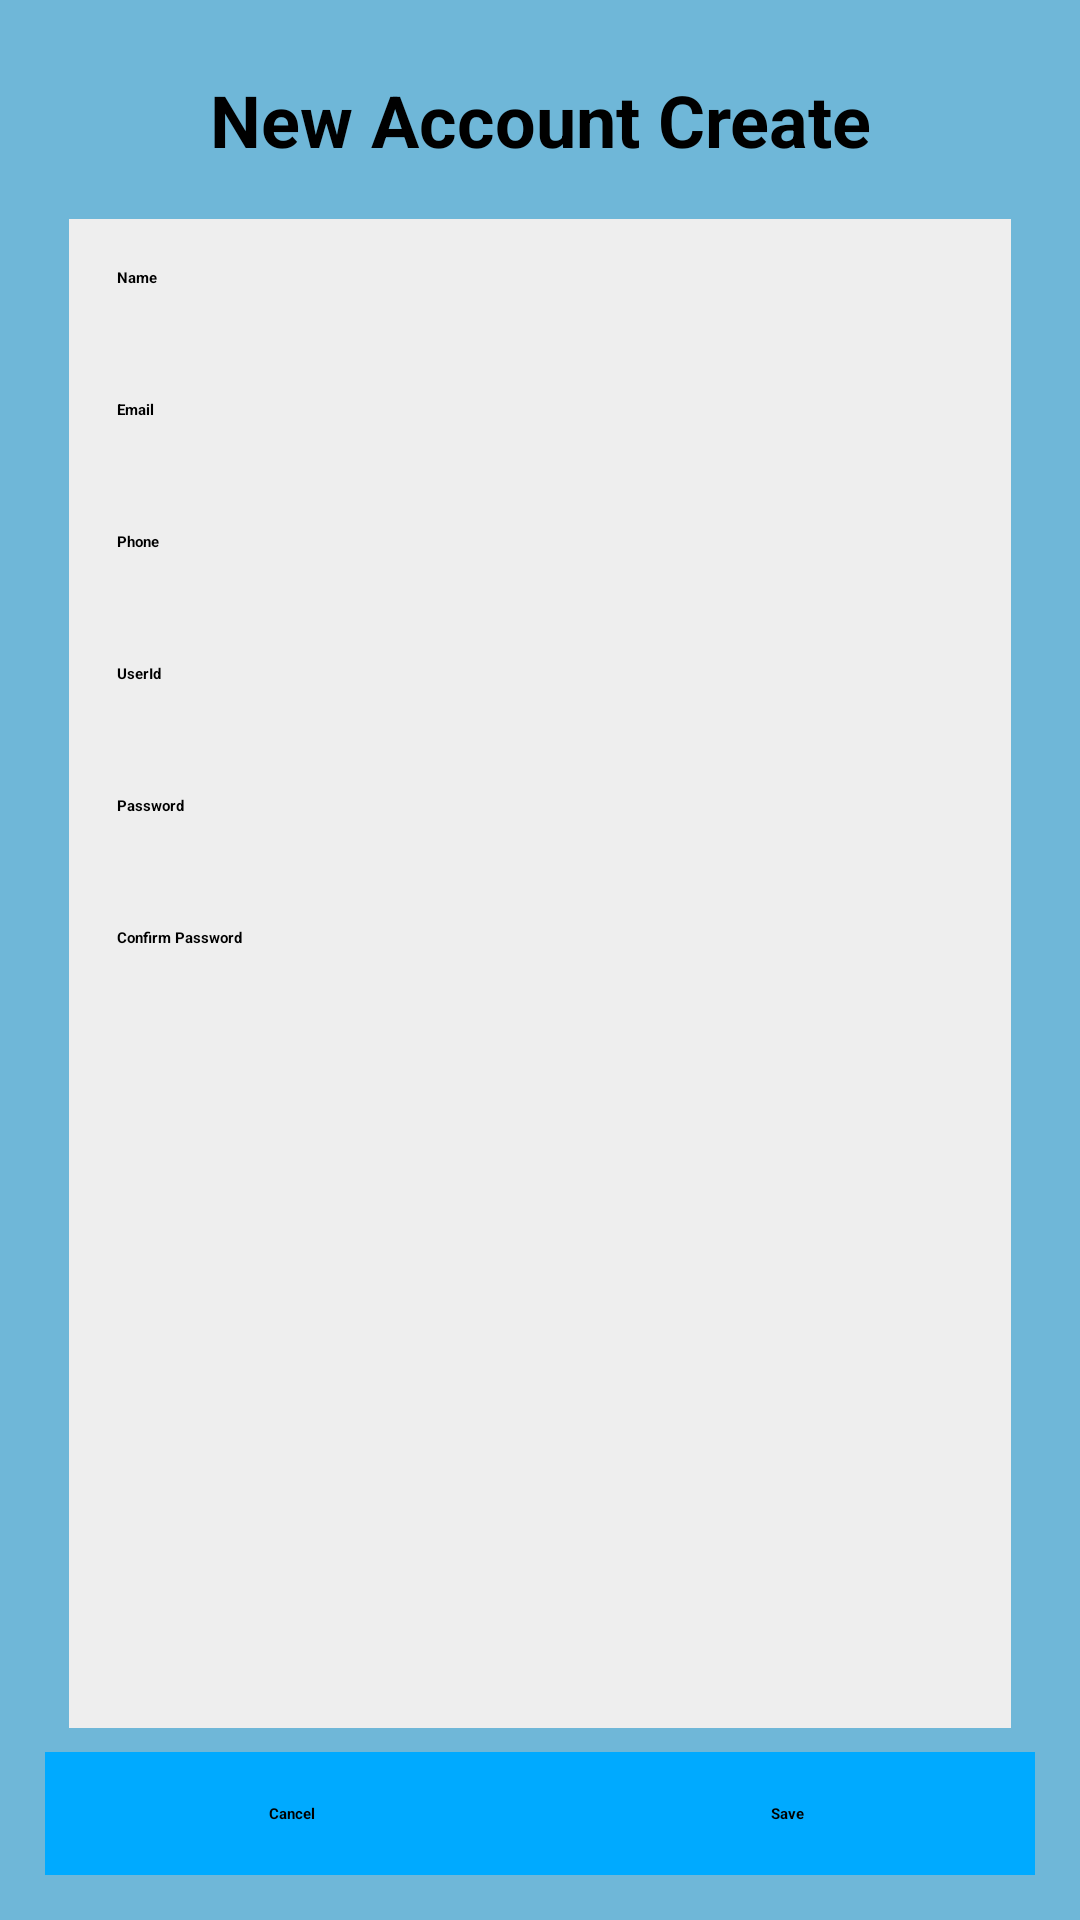

Produce the Android XML layout that renders to this screen, including the resource entries it uses.
<!-- AndroidManifest.xml: application theme Theme.TourPlanner -->
<!-- res/layout/activity_new_account_create.xml -->
<?xml version="1.0" encoding="utf-8"?>
<LinearLayout xmlns:android="http://schemas.android.com/apk/res/android"
    android:layout_width="match_parent"
    android:layout_height="match_parent"
    android:background="#6FB7D8"
    android:orientation="vertical"
    android:padding="15dp"
    android:layout_margin="15dp">
    <TextView
        android:layout_width="match_parent"
        android:layout_height="50dp"
        android:text="New Account Create"
        android:textSize="24dp"
        android:textStyle="bold"
        android:gravity="center" />
    <LinearLayout
        android:layout_width="match_parent"
        android:layout_height="0dp"
        android:layout_weight="1"
        android:orientation="vertical"
        android:layout_margin="8dp"
        android:padding="16dp"
        android:background="#eeeeee">

        <LinearLayout
            android:layout_width="match_parent"
            android:layout_height="40dp"
            android:orientation="horizontal"
            android:layout_marginBottom="4dp">
            <TextView
                android:id="@+id/labelName"
                android:layout_width="120dp"
                android:layout_height="match_parent"
                android:text="Name"
                android:textStyle="bold"
                android:textColor="#000000" />
            <EditText
                android:id="@+id/elName"
                android:layout_width="0dp"
                android:layout_weight="1"
                android:layout_height="match_parent"
                />
        </LinearLayout>




        <LinearLayout
            android:layout_width="match_parent"
            android:layout_height="40dp"
            android:layout_marginBottom="4dp"
            android:orientation="horizontal">
            <TextView
                android:id="@+id/labelEmail"
                android:layout_width="120dp"
                android:layout_height="match_parent"
                android:text="Email"
                android:textStyle="bold"
                android:textColor="#000000"/>
            <EditText
                android:id="@+id/elEmail"
                android:layout_width="0dp"
                android:layout_weight="1"
                android:padding="5dp"
                android:layout_height="match_parent"
                android:inputType="textEmailAddress"/>
        </LinearLayout>
        <LinearLayout
            android:layout_width="match_parent"
            android:layout_height="40dp"
            android:layout_marginBottom="4dp"
            android:orientation="horizontal">
            <TextView
                android:id="@+id/labelPhone"
                android:layout_width="120dp"
                android:layout_height="match_parent"
                android:text="Phone"
                android:textStyle="bold"
                android:textColor="#000000"/>
            <EditText
                android:id="@+id/elPhone"
                android:layout_width="0dp"
                android:layout_height="match_parent"
                android:layout_weight="1"
                android:padding="5dp"
                android:inputType="phone" />

        </LinearLayout>
        <LinearLayout
            android:layout_width="match_parent"
            android:layout_height="40dp"
            android:layout_marginBottom="4dp"
            android:orientation="horizontal">
            <TextView

                android:layout_width="120dp"
                android:layout_height="match_parent"
                android:text="UserId"
                android:textStyle="bold"
                android:textColor="#000000"/>
            <EditText
                android:id="@+id/userId"
                android:layout_width="0dp"
                android:layout_height="match_parent"
                android:layout_weight="1"
                android:padding="5dp"
                android:inputType="phone" />

        </LinearLayout>
        <LinearLayout
            android:layout_width="match_parent"
            android:layout_height="40dp"
            android:layout_marginBottom="4dp"
            android:orientation="horizontal">
            <TextView

                android:layout_width="120dp"
                android:layout_height="match_parent"
                android:text="Password"
                android:textStyle="bold"
                android:textColor="#000000"/>
            <EditText
                android:id="@+id/password"
                android:layout_width="0dp"
                android:layout_height="match_parent"
                android:layout_weight="1"
                android:padding="5dp"
                android:inputType="numberPassword" />

        </LinearLayout>
        <LinearLayout
            android:layout_width="match_parent"
            android:layout_height="40dp"
            android:layout_marginBottom="4dp"
            android:orientation="horizontal">
            <TextView

                android:layout_width="120dp"
                android:layout_height="match_parent"
                android:text="Confirm Password"
                android:textStyle="bold"
                android:textColor="#000000"/>
            <EditText
                android:id="@+id/confirm_password"
                android:layout_width="0dp"
                android:layout_height="match_parent"
                android:layout_weight="1"
                android:padding="5dp"
                android:inputType="numberPassword" />

        </LinearLayout>




    </LinearLayout>

    <LinearLayout
        android:layout_width="match_parent"
        android:layout_height="41dp"
        android:orientation="horizontal"
        android:background="#00aaff">
        <TextView
            android:id="@+id/btCancel"
            android:layout_width="0dp"
            android:layout_weight="1"
            android:layout_height="match_parent"
            android:text="Cancel"
            android:textStyle="bold"
            android:gravity="center"
            android:clickable="true" />

        <TextView
            android:id="@+id/btnSave"
            android:layout_width="0dp"
            android:layout_weight="1"
            android:layout_height="match_parent"
            android:text="Save"
            android:textStyle="bold"
            android:gravity="center"
            android:clickable="true" />
    </LinearLayout>
</LinearLayout>
<!-- resources referenced by this layout -->
<resources>
  <style name="Theme.TourPlanner" parent="Theme.MaterialComponents.DayNight.NoActionBar">
          
          <item name="colorPrimary">@color/purple_200</item>
          <item name="colorPrimaryVariant">@color/purple_700</item>
          <item name="colorOnPrimary">@color/black</item>
          
          <item name="colorSecondary">@color/teal_200</item>
          <item name="colorSecondaryVariant">@color/teal_200</item>
          <item name="colorOnSecondary">@color/black</item>
          
          <item name="android:statusBarColor" tools:targetApi="l">?attr/colorPrimaryVariant</item>
          
      </style>
  <!-- not gathered from this repository: default colours our renderer supplied (Android Studio template values) -->
  <color name="purple_200">#FFBB86FC</color>
  <color name="purple_700">#FF3700B3</color>
  <color name="teal_200">#FF03DAC5</color>
  <color name="black">#FF000000</color>
</resources>
